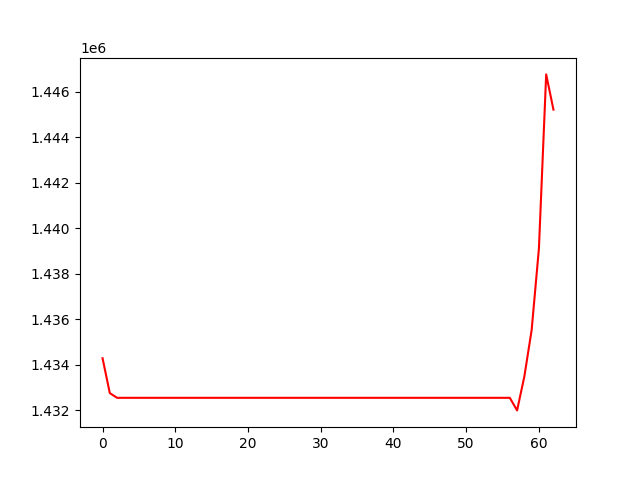

Data behind this chart, as committed beside it:
, 0
0, 1434279
1, 1432746
2, 1432538
3, 1432538
4, 1432538
5, 1432538
6, 1432538
7, 1432538
8, 1432538
9, 1432538
10, 1432538
11, 1432538
12, 1432538
13, 1432538
14, 1432538
15, 1432538
16, 1432538
17, 1432538
18, 1432538
19, 1432538
20, 1432538
21, 1432538
22, 1432538
23, 1432538
24, 1432538
25, 1432538
26, 1432538
27, 1432538
28, 1432538
29, 1432538
30, 1432538
31, 1432538
32, 1432538
33, 1432538
34, 1432538
35, 1432538
36, 1432538
37, 1432538
38, 1432538
39, 1432538
40, 1432538
41, 1432538
42, 1432538
43, 1432538
44, 1432538
45, 1432538
46, 1432538
47, 1432538
48, 1432538
49, 1432538
50, 1432538
51, 1432538
52, 1432538
53, 1432538
54, 1432538
55, 1432538
56, 1432538
57, 1431985
58, 1433478
59, 1435519
... 3 more rows
